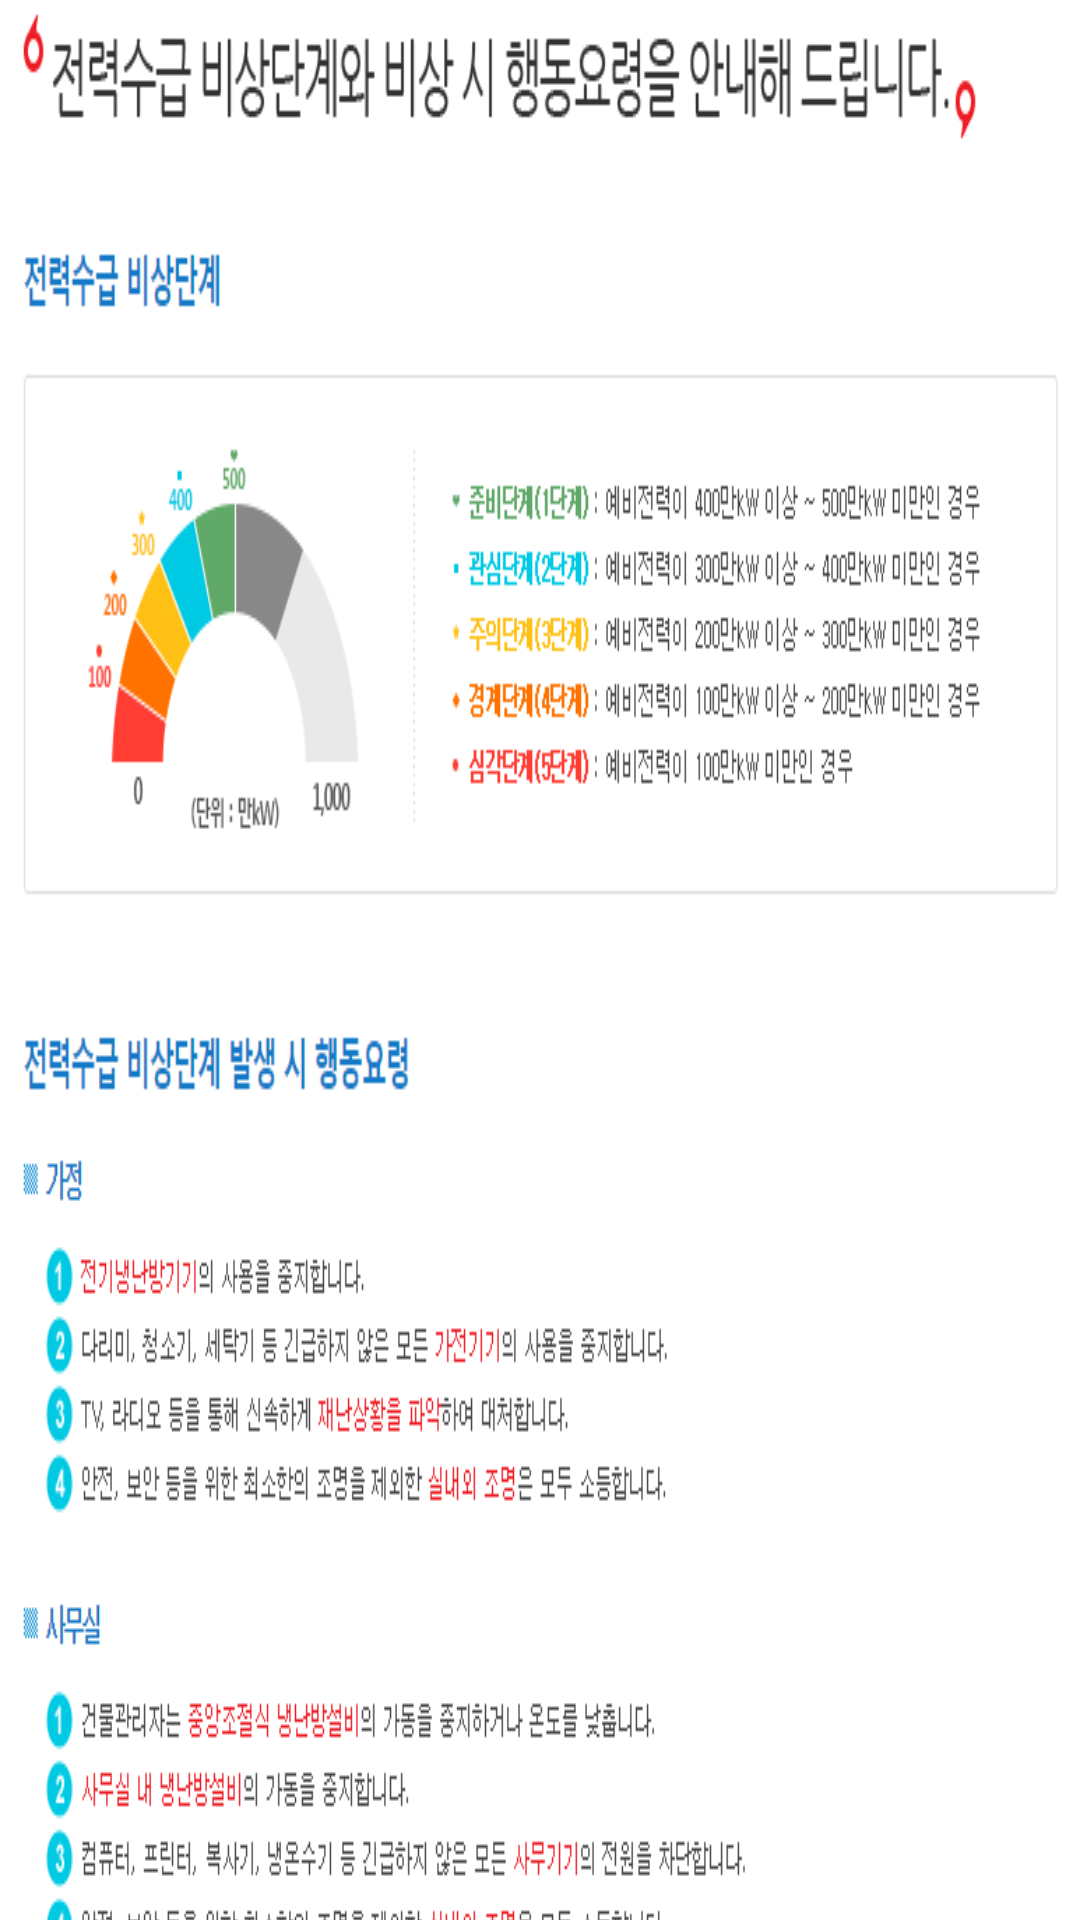

The Android layout XML behind this screen, and the referenced resources:
<!-- AndroidManifest.xml: application theme AppTheme -->
<!-- res/layout/fragment_tab4.xml -->
<ScrollView xmlns:tools="http://schemas.android.com/tools"
    android:layout_width="match_parent"
    android:layout_height="match_parent"
    xmlns:android="http://schemas.android.com/apk/res/android"
    android:scrollbars="none">


    <LinearLayout
        android:id="@+id/frag4"
        android:layout_width="match_parent"
        android:layout_height="match_parent">

        <ImageView
            android:layout_width="match_parent"
            android:layout_height="match_parent"
            android:scaleType="fitXY"
            android:src="@drawable/emergency" />

    </LinearLayout>
</ScrollView>
<!-- resources referenced by this layout -->
<resources>
  <!-- drawable emergency: png bitmap (drawable, 52393 bytes) -->
  <style name="AppTheme" parent="Theme.AppCompat.Light.DarkActionBar">
          
          <item name="colorPrimary">@color/colorPrimary</item>
          <item name="colorPrimaryDark">@color/colorPrimaryDark</item>
          <item name="colorAccent">@color/colorAccent</item>
          <item name="windowActionBar">false</item>
          <item name="windowNoTitle">true</item>
          
      </style>
  <color name="colorPrimary">#58cf8a</color>
  <color name="colorPrimaryDark">#1bb201</color>
  <color name="colorAccent">#080808</color>
</resources>
